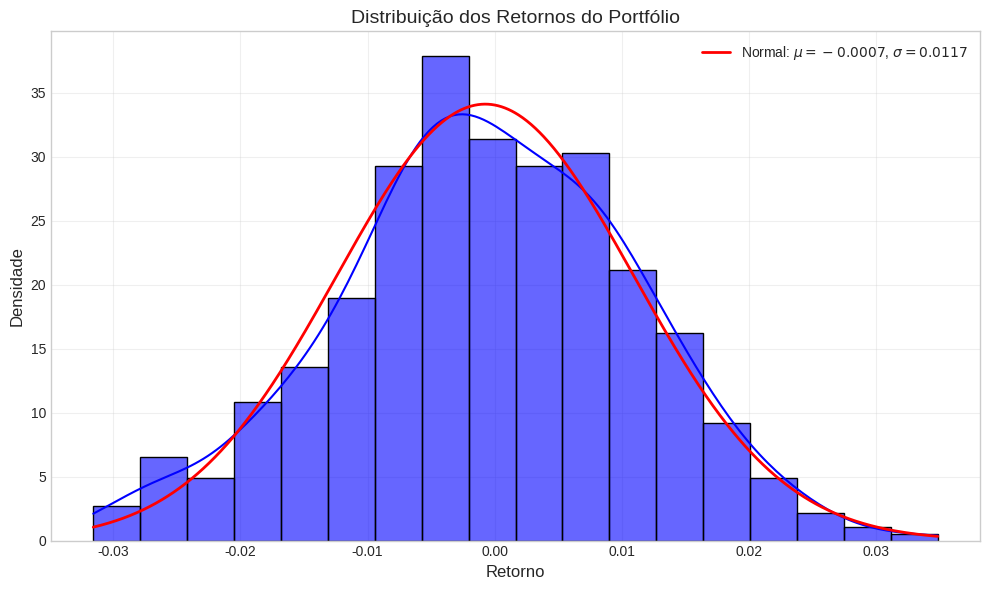
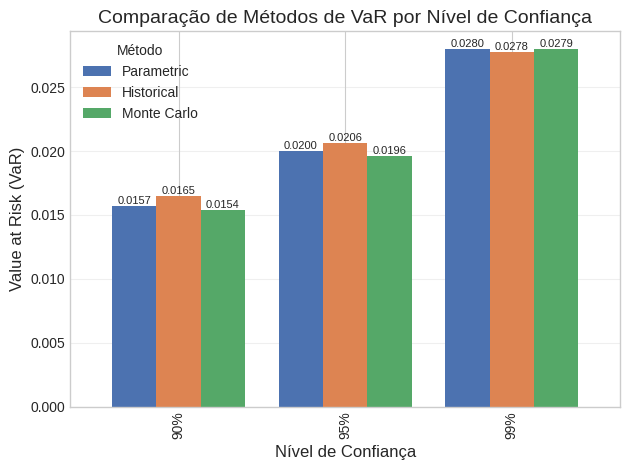
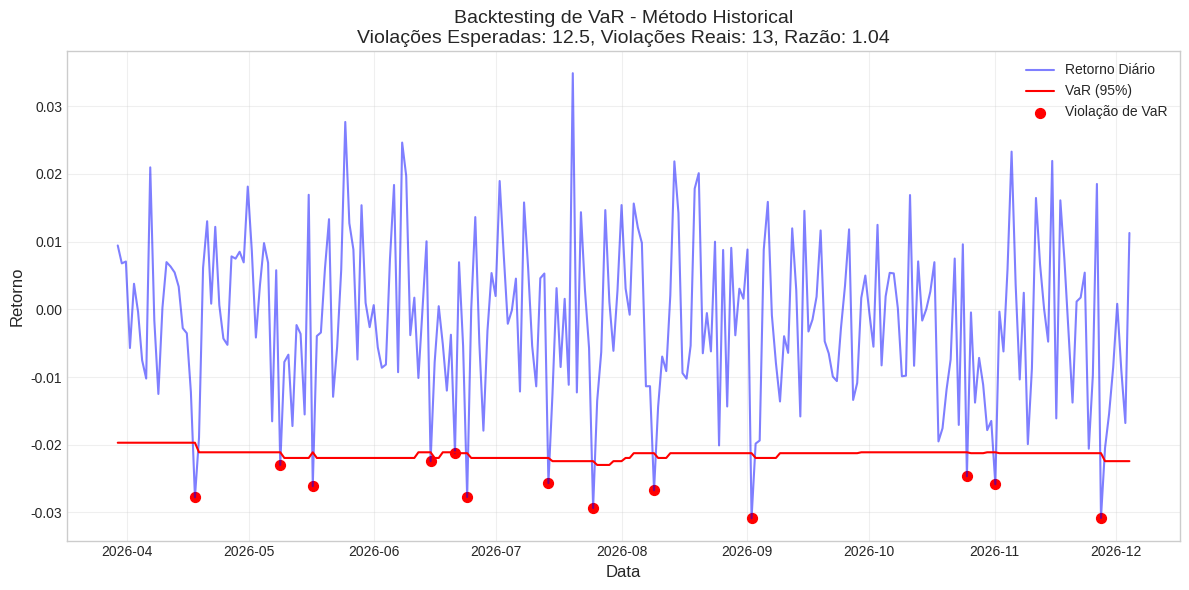

Write the Python code that produced these figures, in order.
"""
Value at Risk (VaR) - Cálculo do Potencial de Perda de um Portfólio (Versão Simplificada)
====================================================================================

Este script implementa diferentes métodos para calcular o Value at Risk (VaR),
uma medida estatística que quantifica o nível de risco financeiro de um portfólio
em um período de tempo específico.

Versão simplificada para nível básico a intermediário.
"""

# Importar bibliotecas necessárias
import numpy as np
import pandas as pd
import matplotlib.pyplot as plt
import seaborn as sns
from scipy.stats import norm
import warnings
from datetime import datetime, timedelta

# Configurações de visualização
plt.style.use("seaborn-v0_8-whitegrid")
sns.set_palette("deep")
warnings.filterwarnings("ignore")

# Configurar seed para reprodutibilidade
np.random.seed(42)

def generate_portfolio_returns(n_days=500, n_assets=3):
    """
    Gera retornos diários simulados para um portfólio de ativos.
    
    Parâmetros:
    -----------
    n_days : int
        Número de dias a serem simulados
    n_assets : int
        Número de ativos no portfólio
        
    Retorna:
    --------
    pd.DataFrame
        DataFrame com datas e retornos simulados para cada ativo
    """
    # Criar datas
    end_date = datetime.now()
    start_date = end_date - timedelta(days=n_days)
    dates = pd.date_range(start=start_date, end=end_date, periods=n_days)
    
    # Definir parâmetros dos ativos
    mean_returns = np.random.uniform(0.0002, 0.0008, n_assets)
    volatilities = np.random.uniform(0.15, 0.35, n_assets) / np.sqrt(252)  # Convertido para base diária
    
    # Gerar matriz de correlação aleatória mas válida
    A = np.random.randn(n_assets, n_assets)
    correlation_matrix = np.corrcoef(A)
    
    # Calcular matriz de covariância
    volatility_matrix = np.diag(volatilities)
    covariance_matrix = volatility_matrix @ correlation_matrix @ volatility_matrix
    
    # Gerar retornos correlacionados
    returns = np.random.multivariate_normal(mean_returns, covariance_matrix, n_days)
    
    # Criar DataFrame
    asset_names = [f"Asset_{i+1}" for i in range(n_assets)]
    df = pd.DataFrame(returns, columns=asset_names)
    df["Date"] = dates
    df.set_index("Date", inplace=True)
    
    return df

def calculate_portfolio_returns(returns_df, weights=None):
    """
    Calcula os retornos do portfólio com base nos pesos dos ativos.
    
    Parâmetros:
    -----------
    returns_df : pd.DataFrame
        DataFrame com retornos dos ativos
    weights : array
        Pesos dos ativos no portfólio
        
    Retorna:
    --------
    pd.Series
        Série com retornos do portfólio
    """
    if weights is None:
        # Se não forem fornecidos pesos, usar pesos iguais
        n_assets = returns_df.shape[1]
        weights = np.ones(n_assets) / n_assets
    
    # Calcular retornos do portfólio
    portfolio_returns = returns_df.dot(weights)
    
    return portfolio_returns

def plot_returns_distribution(returns, title="Distribuição dos Retornos"):
    """
    Plota a distribuição dos retornos com comparação com a distribuição normal.
    
    Parâmetros:
    -----------
    returns : pd.Series
        Série com retornos
    title : str
        Título do gráfico
    """
    plt.figure(figsize=(10, 6))
    
    # Histograma dos retornos
    sns.histplot(returns, kde=True, stat="density", alpha=0.6, color="blue")
    
    # Ajustar distribuição normal
    mu, sigma = norm.fit(returns)
    x = np.linspace(returns.min(), returns.max(), 1000)
    pdf_norm = norm.pdf(x, mu, sigma)
    plt.plot(x, pdf_norm, "r-", linewidth=2, label=f"Normal: $\mu={mu:.4f}$, $\sigma={sigma:.4f}$")
    
    plt.title(title, fontsize=14)
    plt.xlabel("Retorno", fontsize=12)
    plt.ylabel("Densidade", fontsize=12)
    plt.grid(True, alpha=0.3)
    plt.legend()
    
    plt.tight_layout()
    plt.savefig("returns_distribution.png", dpi=300, bbox_inches="tight")
    plt.close()

def calculate_parametric_var(returns, confidence_level=0.95):
    """
    Calcula o VaR paramétrico assumindo distribuição normal.
    
    Parâmetros:
    -----------
    returns : pd.Series
        Série com retornos
    confidence_level : float
        Nível de confiança (ex: 0.95 para 95%)
        
    Retorna:
    --------
    float
        Valor do VaR
    """
    # Calcular média e desvio padrão dos retornos
    mu = returns.mean()
    sigma = returns.std()
    
    # Calcular o z-score para o nível de confiança
    # norm.ppf é a função quantil (inversa da CDF)
    z = norm.ppf(1 - confidence_level)
    
    # Calcular VaR
    # VaR = -(Retorno Médio + Z-score * Desvio Padrão)
    var = -(mu + z * sigma)
    
    return var

def calculate_historical_var(returns, confidence_level=0.95):
    """
    Calcula o VaR histórico usando a distribuição empírica dos retornos.
    
    Parâmetros:
    -----------
    returns : pd.Series
        Série com retornos
    confidence_level : float
        Nível de confiança (ex: 0.95 para 95%)
        
    Retorna:
    --------
    float
        Valor do VaR
    """
    # Ordenar retornos do menor para o maior
    sorted_returns = np.sort(returns)
    
    # Calcular o índice correspondente ao percentil
    # Ex: Para 95% de confiança, queremos o 5º percentil (1 - 0.95 = 0.05)
    index = int(np.ceil((1 - confidence_level) * len(sorted_returns))) - 1
    index = max(0, index)  # Garantir que o índice não seja negativo
    
    # Obter o VaR (o retorno no índice calculado, com sinal invertido)
    var = -sorted_returns[index]
    
    return var

def calculate_monte_carlo_var(returns, confidence_level=0.95, n_simulations=10000):
    """
    Calcula o VaR usando simulação de Monte Carlo.
    
    Parâmetros:
    -----------
    returns : pd.Series
        Série com retornos
    confidence_level : float
        Nível de confiança (ex: 0.95 para 95%)
    n_simulations : int
        Número de simulações
        
    Retorna:
    --------
    float
        Valor do VaR
    """
    # Calcular média e desvio padrão dos retornos
    mu = returns.mean()
    sigma = returns.std()
    
    # Simular retornos futuros usando distribuição normal
    simulated_returns = np.random.normal(mu, sigma, n_simulations)
    
    # Calcular o VaR como o percentil da distribuição simulada
    var = -np.percentile(simulated_returns, (1 - confidence_level) * 100)
    
    return var

def calculate_conditional_var(returns, confidence_level=0.95):
    """
    Calcula o Conditional Value at Risk (CVaR) ou Expected Shortfall (ES)
    usando o método histórico.
    
    Parâmetros:
    -----------
    returns : pd.Series
        Série com retornos
    confidence_level : float
        Nível de confiança (ex: 0.95 para 95%)
        
    Retorna:
    --------
    float
        Valor do CVaR
    """
    # Ordenar retornos
    sorted_returns = np.sort(returns)
    
    # Calcular o índice correspondente ao percentil do VaR
    index = int(np.ceil((1 - confidence_level) * len(sorted_returns))) - 1
    index = max(0, index)  # Garantir que o índice não seja negativo
    
    # Calcular a média dos retornos abaixo do VaR (na cauda esquerda)
    cvar = -np.mean(sorted_returns[:index+1])
    
    return cvar

def plot_var_comparison(returns, confidence_levels=[0.9, 0.95, 0.99]):
    """
    Plota uma comparação entre diferentes métodos de cálculo de VaR para vários níveis de confiança.
    
    Parâmetros:
    -----------
    returns : pd.Series
        Série com retornos
    confidence_levels : list
        Lista com níveis de confiança
    """
    # Calcular VaR para diferentes métodos e níveis de confiança
    results = []
    
    for cl in confidence_levels:
        parametric_var = calculate_parametric_var(returns, cl)
        historical_var = calculate_historical_var(returns, cl)
        monte_carlo_var = calculate_monte_carlo_var(returns, cl)
        
        results.append({
            "Confidence Level": f"{cl*100:.0f}%",
            "Parametric": parametric_var,
            "Historical": historical_var,
            "Monte Carlo": monte_carlo_var
        })
    
    # Criar DataFrame com resultados
    results_df = pd.DataFrame(results)
    results_df.set_index("Confidence Level", inplace=True)
    
    # Plotar resultados
    plt.figure(figsize=(10, 6))
    
    ax = results_df.plot(kind="bar", width=0.8)
    
    plt.title("Comparação de Métodos de VaR por Nível de Confiança", fontsize=14)
    plt.xlabel("Nível de Confiança", fontsize=12)
    plt.ylabel("Value at Risk (VaR)", fontsize=12)
    plt.grid(True, alpha=0.3, axis="y")
    plt.legend(title="Método")
    
    # Adicionar valores nas barras
    for container in ax.containers:
        ax.bar_label(container, fmt="%.4f", fontsize=8)
    
    plt.tight_layout()
    plt.savefig("var_comparison.png", dpi=300, bbox_inches="tight")
    plt.close()
    
    return results_df

def plot_var_backtesting(returns, window_size=250, confidence_level=0.95, method="historical"):
    """
    Realiza backtesting do VaR e plota os resultados.
    
    Parâmetros:
    -----------
    returns : pd.Series
        Série com retornos
    window_size : int
        Tamanho da janela móvel em dias
    confidence_level : float
        Nível de confiança (ex: 0.95 para 95%)
    method : str
        Método para calcular o VaR ("parametric", "historical", "monte_carlo")
        
    Retorna:
    --------
    dict
        Resultados do backtesting
    """
    if len(returns) <= window_size:
        raise ValueError("Série de retornos muito curta para o tamanho da janela especificado")
    
    # Inicializar arrays para armazenar resultados
    var_values = np.zeros(len(returns) - window_size)
    violations = np.zeros(len(returns) - window_size, dtype=bool)
    
    # Realizar backtesting
    for i in range(len(returns) - window_size):
        # Obter janela de retornos
        window_returns = returns.iloc[i:i+window_size]
        
        # Calcular VaR
        if method == "parametric":
            var = calculate_parametric_var(window_returns, confidence_level)
        elif method == "historical":
            var = calculate_historical_var(window_returns, confidence_level)
        elif method == "monte_carlo":
            var = calculate_monte_carlo_var(window_returns, confidence_level)
        else:
            raise ValueError("Método não reconhecido")
        
        # Armazenar VaR
        var_values[i] = var
        
        # Verificar violação (se o retorno real foi pior que o VaR previsto)
        actual_return = returns.iloc[i+window_size]
        violations[i] = actual_return < -var
    
    # Calcular estatísticas de violações
    expected_violations = (1 - confidence_level) * len(var_values)
    actual_violations = np.sum(violations)
    violation_ratio = actual_violations / expected_violations if expected_violations > 0 else np.nan
    
    # Criar DataFrame com resultados
    dates = returns.index[window_size:]
    results_df = pd.DataFrame({
        "Date": dates,
        "Return": returns.iloc[window_size:].values,
        "VaR": var_values,
        "Violation": violations
    })
    
    # Plotar resultados
    plt.figure(figsize=(12, 6))
    
    # Plotar retornos e VaR
    plt.plot(results_df["Date"], results_df["Return"], "b-", alpha=0.5, label="Retorno Diário")
    plt.plot(results_df["Date"], -results_df["VaR"], "r-", label=f"VaR ({confidence_level*100:.0f}%)")
    
    # Destacar violações
    violation_dates = results_df.loc[results_df["Violation"], "Date"]
    violation_returns = results_df.loc[results_df["Violation"], "Return"]
    plt.scatter(violation_dates, violation_returns, color="red", s=50, marker="o", label="Violação de VaR")
    
    plt.title(f"Backtesting de VaR - Método {method.capitalize()}\n"
              f"Violações Esperadas: {expected_violations:.1f}, Violações Reais: {actual_violations}, "
              f"Razão: {violation_ratio:.2f}", fontsize=14)
    plt.xlabel("Data", fontsize=12)
    plt.ylabel("Retorno", fontsize=12)
    plt.grid(True, alpha=0.3)
    plt.legend()
    
    plt.tight_layout()
    plt.savefig("var_backtesting.png", dpi=300, bbox_inches="tight")
    plt.close()
    
    return {
        "results_df": results_df,
        "expected_violations": expected_violations,
        "actual_violations": actual_violations,
        "violation_ratio": violation_ratio
    }

def main():
    """Função principal para executar a análise de Value at Risk (VaR)."""
    print("Iniciando análise de Value at Risk (VaR)...")
    
    # 1. Gerar dados simulados
    print("Gerando retornos simulados para um portfólio...")
    returns_df = generate_portfolio_returns(n_days=500, n_assets=3)
    
    # 2. Calcular retornos do portfólio (pesos iguais)
    print("Calculando retornos do portfólio...")
    portfolio_returns = calculate_portfolio_returns(returns_df)
    
    # 3. Visualizar distribuição dos retornos
    print("Visualizando distribuição dos retornos...")
    plot_returns_distribution(portfolio_returns, "Distribuição dos Retornos do Portfólio")
    
    # 4. Calcular VaR usando diferentes métodos
    print("Calculando VaR usando diferentes métodos...")
    confidence_level = 0.95
    
    parametric_var = calculate_parametric_var(portfolio_returns, confidence_level)
    historical_var = calculate_historical_var(portfolio_returns, confidence_level)
    monte_carlo_var = calculate_monte_carlo_var(portfolio_returns, confidence_level)
    
    print(f"\nValue at Risk (VaR) com {confidence_level*100:.0f}% de confiança:")
    print(f"VaR Paramétrico: {parametric_var:.6f}")
    print(f"VaR Histórico: {historical_var:.6f}")
    print(f"VaR Monte Carlo: {monte_carlo_var:.6f}")
    
    # 5. Calcular CVaR (Expected Shortfall)
    print("\nCalculando Conditional Value at Risk (CVaR)...")
    cvar_historical = calculate_conditional_var(portfolio_returns, confidence_level)
    print(f"CVaR Histórico: {cvar_historical:.6f}")
    
    # 6. Comparar VaR para diferentes níveis de confiança
    print("\nComparando VaR para diferentes níveis de confiança...")
    var_comparison = plot_var_comparison(portfolio_returns)
    
    # 7. Realizar backtesting de VaR
    print("\nRealizando backtesting de VaR (método histórico)...")
    backtesting_results = plot_var_backtesting(portfolio_returns, window_size=250, 
                                              confidence_level=0.95, method="historical")
    
    # 8. Salvar resultados
    print("\nSalvando resultados...")
    returns_df.to_csv("portfolio_returns.csv")
    pd.Series(portfolio_returns).to_csv("portfolio_aggregated_returns.csv")
    var_comparison.to_csv("var_comparison.csv")
    
    print("\nAnálise de Value at Risk (VaR) concluída com sucesso!")

if __name__ == "__main__":
    main()
